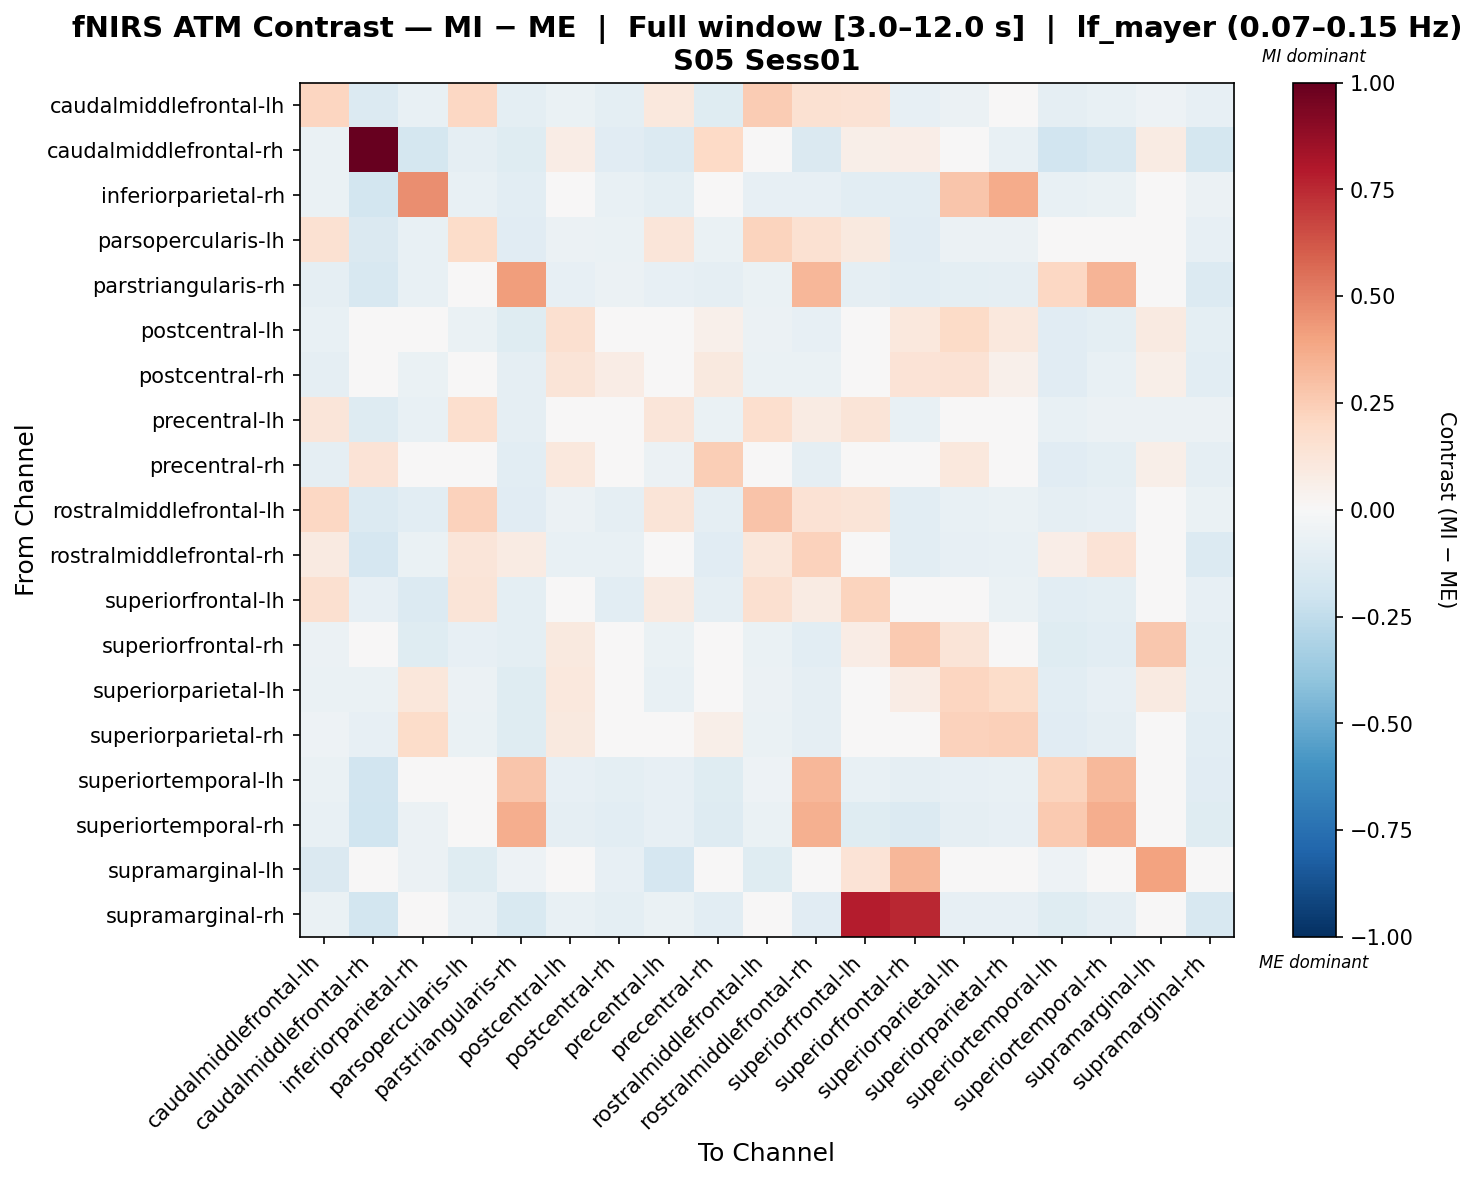

The file beside this chart, header and first rows:
, caudalmiddlefrontal-lh, caudalmiddlefrontal-rh, inferiorparietal-rh, parsopercularis-lh, parstriangularis-rh, postcentral-lh, postcentral-rh, precentral-lh, precentral-rh, rostralmiddlefrontal-lh, rostralmiddlefrontal-rh, superiorfrontal-lh, superiorfrontal-rh, superiorparietal-lh, superiorparietal-rh, superiortemporal-lh, superiortemporal-rh, supramarginal-lh, supramarginal-rh
caudalmiddlefrontal-lh, 0.2122, -0.1406, -0.07283, 0.2082, -0.09688, -0.06385, -0.1004, 0.1046, -0.1194, 0.2574, 0.1528, 0.1427, -0.08385, -0.05978, -0.04996, -0.08739, -0.07166, -0.0526, -0.07868
caudalmiddlefrontal-rh, -0.06978, 1.0, -0.1745, -0.08847, -0.1237, 0.07615, -0.1142, -0.1388, 0.1967, -0.04839, -0.1433, 0.06147, 0.06303, 0.02121, -0.07543, -0.1881, -0.1609, 0.08503, -0.1781
inferiorparietal-rh, -0.06326, -0.1798, 0.4662, -0.07133, -0.1083, 0.04955, -0.07781, -0.09742, 0.02819, -0.08102, -0.08591, -0.1052, -0.1029, 0.2745, 0.3737, -0.07474, -0.06522, -0.02051, -0.05862
parsopercularis-lh, 0.1543, -0.1407, -0.07186, 0.1839, -0.1149, -0.06097, -0.06508, 0.1201, -0.06762, 0.2217, 0.1516, 0.09396, -0.1111, -0.06104, -0.05841, -0.02227, -0.02227, -0.04607, -0.08307
parstriangularis-rh, -0.0894, -0.1633, -0.07702, -0.04996, 0.4188, -0.08391, -0.06236, -0.08116, -0.09087, -0.06306, 0.3332, -0.08883, -0.1042, -0.09628, -0.09113, 0.2065, 0.34, -0.02192, -0.1351
postcentral-lh, -0.07253, -0.00494, 0.001479, -0.06311, -0.1177, 0.1568, 0.01434, -0.04875, 0.05095, -0.05484, -0.08535, 0.04229, 0.1076, 0.1953, 0.1016, -0.1111, -0.09691, 0.08619, -0.1014
postcentral-rh, -0.09084, -0.0103, -0.06264, -0.04819, -0.09132, 0.1294, 0.07309, 0.007787, 0.09399, -0.06257, -0.06417, 0.02448, 0.138, 0.1409, 0.05078, -0.1112, -0.07227, 0.06113, -0.1061
precentral-lh, 0.1233, -0.127, -0.07206, 0.1675, -0.09207, -0.0346, -0.02228, 0.1184, -0.06731, 0.1656, 0.08303, 0.1307, -0.0733, -0.04115, -0.0103, -0.07767, -0.05616, -0.05511, -0.05939
precentral-rh, -0.0894, 0.1357, -0.006128, -0.02607, -0.1029, 0.1035, -0.008319, -0.05669, 0.243, -0.03074, -0.08875, 0.001294, 0.02567, 0.1071, 0.04367, -0.1144, -0.09937, 0.05647, -0.09365
rostralmiddlefrontal-lh, 0.2109, -0.1358, -0.1035, 0.2308, -0.1146, -0.05945, -0.09185, 0.1272, -0.08918, 0.2883, 0.1482, 0.1256, -0.1083, -0.07479, -0.06706, -0.08791, -0.08187, -0.04853, -0.06833
rostralmiddlefrontal-rh, 0.08688, -0.167, -0.07008, 0.1213, 0.08107, -0.07708, -0.07745, 0.02825, -0.1102, 0.1151, 0.2328, 0.03523, -0.1089, -0.07884, -0.07558, 0.0699, 0.1353, -0.006533, -0.1342
superiorfrontal-lh, 0.1573, -0.08228, -0.1346, 0.1327, -0.09586, -0.02478, -0.1039, 0.09211, -0.08624, 0.157, 0.08452, 0.2239, 0.01679, -0.02668, -0.06538, -0.1057, -0.1002, 0.04558, -0.08428
superiorfrontal-rh, -0.05887, 0.01373, -0.122, -0.08046, -0.1006, 0.09378, 0.02455, -0.06865, 0.03322, -0.06286, -0.1034, 0.0711, 0.2609, 0.1263, 0.03151, -0.1195, -0.1086, 0.2698, -0.09998
superiorparietal-lh, -0.06664, -0.06486, 0.1097, -0.06245, -0.1181, 0.1058, 0.003324, -0.07233, 0.03031, -0.06013, -0.08671, 0.0005972, 0.07646, 0.2154, 0.1813, -0.1038, -0.08565, 0.08955, -0.0918
superiorparietal-rh, -0.05321, -0.08162, 0.187, -0.06411, -0.122, 0.09842, 0.006338, -0.0439, 0.05636, -0.06437, -0.08797, -0.04225, 0.02617, 0.2339, 0.2367, -0.1112, -0.09158, 0.02072, -0.1034
superiortemporal-lh, -0.06622, -0.1877, -0.04715, 0.0407, 0.2766, -0.08363, -0.0992, -0.0795, -0.1217, -0.05185, 0.3287, -0.07396, -0.09307, -0.08023, -0.07399, 0.2236, 0.3244, -0.02161, -0.1142
superiortemporal-rh, -0.07763, -0.1982, -0.05725, 0.01724, 0.3626, -0.08992, -0.1062, -0.07828, -0.1326, -0.06485, 0.3556, -0.1188, -0.1349, -0.09283, -0.08508, 0.2637, 0.3613, 0.0, -0.1239
supramarginal-lh, -0.1447, 0.02834, -0.06202, -0.124, -0.05169, -0.02334, -0.0827, -0.1654, -0.03368, -0.124, -0.03101, 0.1369, 0.3335, 0.02568, -0.03101, -0.05169, 0.0, 0.4009, 0.0
supramarginal-rh, -0.06714, -0.1839, -0.04307, -0.07244, -0.1518, -0.07743, -0.09425, -0.06359, -0.1057, -0.03231, -0.1162, 0.7851, 0.7569, -0.07993, -0.07993, -0.1187, -0.09338, 0.0, -0.1622
